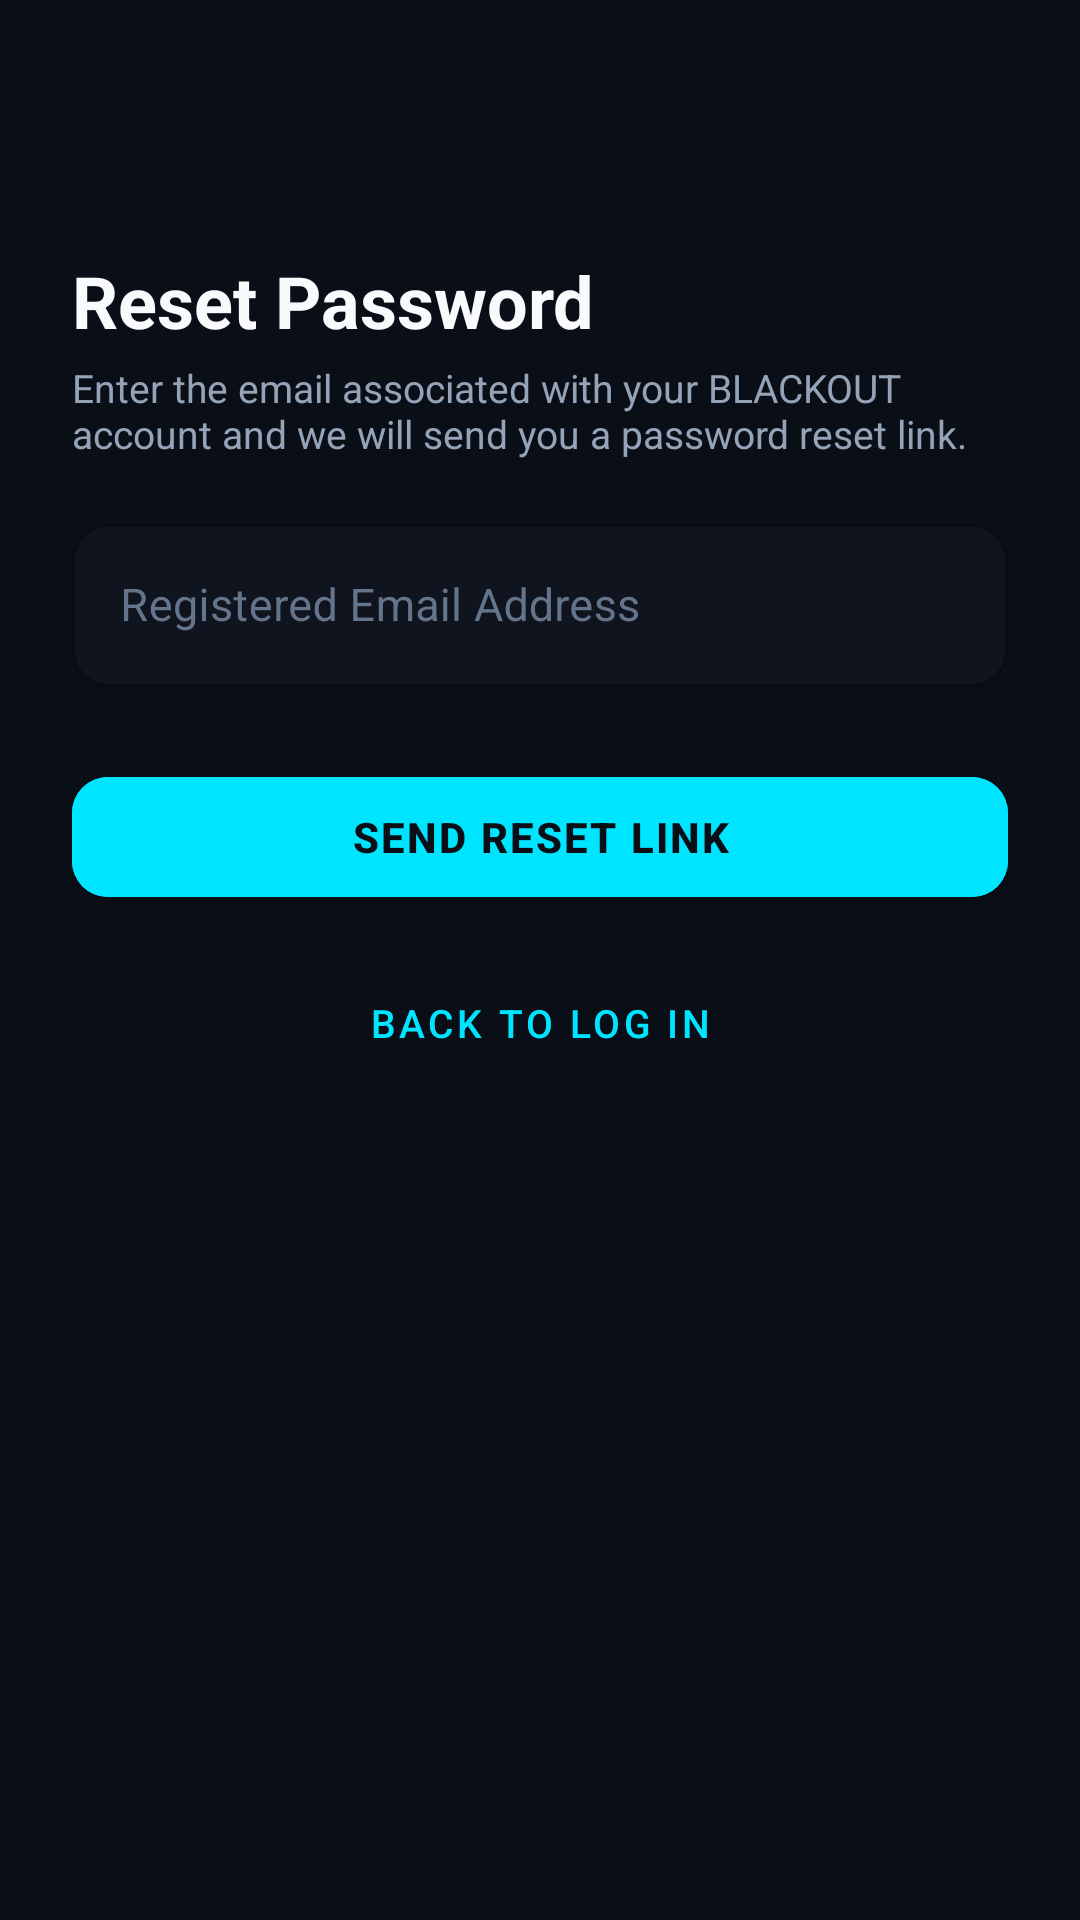

Write the Android layout XML for this screen, with the resource values it uses.
<!-- AndroidManifest.xml: activity theme Theme.BLACKOUT -->
<!-- res/layout/activity_forgot_password.xml -->
<?xml version="1.0" encoding="utf-8"?>
<ScrollView xmlns:android="http://schemas.android.com/apk/res/android"
    xmlns:app="http://schemas.android.com/apk/res-auto"
    android:layout_width="match_parent"
    android:layout_height="match_parent"
    android:background="@color/bg_dark"
    android:fillViewport="true">

    <androidx.constraintlayout.widget.ConstraintLayout
        android:layout_width="match_parent"
        android:layout_height="wrap_content"
        android:padding="24dp">

        <ImageButton
            android:id="@+id/btn_forgot_back"
            android:layout_width="40dp"
            android:layout_height="40dp"
            android:background="?attr/selectableItemBackgroundBorderless"
            android:contentDescription="Back"
            android:src="@drawable/ic_back"
            app:layout_constraintStart_toStartOf="parent"
            app:layout_constraintTop_toTopOf="parent"
            app:tint="@color/text_primary" />

        <TextView
            android:id="@+id/tv_forgot_header"
            android:layout_width="wrap_content"
            android:layout_height="wrap_content"
            android:layout_marginTop="20dp"
            android:text="Reset Password"
            android:textColor="@color/text_primary"
            android:textSize="24sp"
            android:textStyle="bold"
            app:layout_constraintStart_toStartOf="parent"
            app:layout_constraintTop_toBottomOf="@id/btn_forgot_back" />

        <TextView
            android:id="@+id/tv_forgot_sub"
            android:layout_width="0dp"
            android:layout_height="wrap_content"
            android:layout_marginTop="4dp"
            android:text="Enter the email associated with your BLACKOUT account and we will send you a password reset link."
            android:textColor="@color/text_secondary"
            android:textSize="13sp"
            app:layout_constraintEnd_toEndOf="parent"
            app:layout_constraintStart_toStartOf="parent"
            app:layout_constraintTop_toBottomOf="@id/tv_forgot_header" />

        
        <com.google.android.material.card.MaterialCardView
            android:id="@+id/card_forgot_success"
            style="@style/Widget.BLACKOUT.Card.Teal"
            android:layout_width="match_parent"
            android:layout_height="wrap_content"
            android:layout_marginTop="16dp"
            android:visibility="gone"
            app:cardCornerRadius="10dp"
            app:layout_constraintTop_toBottomOf="@id/tv_forgot_sub">

            <LinearLayout
                android:layout_width="match_parent"
                android:layout_height="wrap_content"
                android:gravity="center_vertical"
                android:orientation="horizontal"
                android:padding="14dp">

                <ImageView
                    android:layout_width="28dp"
                    android:layout_height="28dp"
                    android:layout_marginEnd="10dp"
                    android:src="@drawable/ic_check_circle"
                    app:tint="@color/teal_accent" />

                <TextView
                    android:id="@+id/tv_forgot_success_msg"
                    android:layout_width="0dp"
                    android:layout_height="wrap_content"
                    android:layout_weight="1"
                    android:text="Password reset email sent! Check your inbox for further instructions."
                    android:textColor="@color/text_primary"
                    android:textSize="13sp" />
            </LinearLayout>
        </com.google.android.material.card.MaterialCardView>

        
        <TextView
            android:id="@+id/tv_forgot_error"
            android:layout_width="0dp"
            android:layout_height="wrap_content"
            android:layout_marginTop="12dp"
            android:background="@drawable/bg_badge_emergency"
            android:padding="10dp"
            android:textColor="@color/emergency_red"
            android:textSize="13sp"
            android:visibility="gone"
            app:layout_constraintEnd_toEndOf="parent"
            app:layout_constraintStart_toStartOf="parent"
            app:layout_constraintTop_toBottomOf="@id/card_forgot_success" />

        
        <com.google.android.material.textfield.TextInputLayout
            android:id="@+id/til_forgot_email"
            style="@style/Widget.BLACKOUT.TextInputLayout"
            android:layout_width="match_parent"
            android:layout_height="wrap_content"
            android:layout_marginTop="16dp"
            android:hint="Registered Email Address"
            app:layout_constraintTop_toBottomOf="@id/tv_forgot_error">

            <com.google.android.material.textfield.TextInputEditText
                android:id="@+id/et_forgot_email"
                android:layout_width="match_parent"
                android:layout_height="wrap_content"
                android:inputType="textEmailAddress"
                android:textColor="@color/text_primary"
                android:textSize="15sp" />
        </com.google.android.material.textfield.TextInputLayout>

        
        <com.google.android.material.button.MaterialButton
            android:id="@+id/btn_forgot_submit"
            style="@style/Widget.BLACKOUT.Button.Primary"
            android:layout_width="match_parent"
            android:layout_height="52dp"
            android:layout_marginTop="24dp"
            android:text="SEND RESET LINK"
            app:layout_constraintTop_toBottomOf="@id/til_forgot_email" />

        <ProgressBar
            android:id="@+id/pb_forgot_loading"
            android:layout_width="32dp"
            android:layout_height="32dp"
            android:indeterminateTint="@color/teal_accent"
            android:visibility="gone"
            app:layout_constraintBottom_toBottomOf="@id/btn_forgot_submit"
            app:layout_constraintEnd_toEndOf="@id/btn_forgot_submit"
            app:layout_constraintStart_toStartOf="@id/btn_forgot_submit"
            app:layout_constraintTop_toTopOf="@id/btn_forgot_submit" />

        
        <com.google.android.material.button.MaterialButton
            android:id="@+id/btn_forgot_to_login"
            style="@style/Widget.MaterialComponents.Button.TextButton"
            android:layout_width="match_parent"
            android:layout_height="48dp"
            android:layout_marginTop="12dp"
            android:text="Back to Log In"
            android:textColor="@color/teal_accent"
            android:textSize="13sp"
            app:layout_constraintTop_toBottomOf="@id/btn_forgot_submit" />

    </androidx.constraintlayout.widget.ConstraintLayout>
</ScrollView>
<!-- resources referenced by this layout -->
<resources>
  <color name="bg_dark">#0A0E17</color>
  <color name="emergency_red">#EF4444</color>
  <color name="teal_accent">#00E5FF</color>
  <color name="text_primary">#F8FAFC</color>
  <color name="text_secondary">#94A3B8</color>
  <!-- drawable bg_badge_emergency (drawable) -->
  <?xml version="1.0" encoding="utf-8"?>
  <shape xmlns:android="http://schemas.android.com/apk/res/android"
      android:shape="rectangle">
      <corners android:radius="@dimen/badge_corner_radius" />
      <solid android:color="@color/emergency_red_subtle" />
      <stroke
          android:width="1dp"
          android:color="@color/emergency_red" />
  </shape>
  <style name="Widget.BLACKOUT.Button.Primary" parent="Widget.MaterialComponents.Button">
          <item name="android:backgroundTint">@color/teal_accent</item>
          <item name="android:textColor">@color/bg_dark</item>
          <item name="android:textStyle">bold</item>
          <item name="android:textSize">@dimen/text_size_body</item>
          <item name="cornerRadius">@dimen/button_corner_radius</item>
          <item name="android:minHeight">@dimen/button_height_primary</item>
          <item name="android:letterSpacing">0.05</item>
          <item name="rippleColor">@color/ripple_dark</item>
      </style>
  <style name="Widget.BLACKOUT.Card.Teal" parent="Widget.BLACKOUT.Card">
          <item name="cardBackgroundColor">@color/teal_subtle</item>
          <item name="strokeColor">@color/teal_accent</item>
          <item name="strokeWidth">@dimen/card_border_width</item>
      </style>
  <style name="Widget.BLACKOUT.TextInputLayout" parent="Widget.MaterialComponents.TextInputLayout.OutlinedBox">
          <item name="boxStrokeColor">@color/teal_accent</item>
          <item name="boxStrokeWidth">1dp</item>
          <item name="boxStrokeWidthFocused">1.5dp</item>
          <item name="boxBackgroundColor">@color/bg_surface_subtle</item>
          <item name="boxCornerRadiusTopStart">@dimen/button_corner_radius</item>
          <item name="boxCornerRadiusTopEnd">@dimen/button_corner_radius</item>
          <item name="boxCornerRadiusBottomStart">@dimen/button_corner_radius</item>
          <item name="boxCornerRadiusBottomEnd">@dimen/button_corner_radius</item>
          <item name="hintTextColor">@color/text_secondary</item>
          <item name="android:textColorHint">@color/text_muted</item>
      </style>
  <dimen name="badge_corner_radius">6dp</dimen>
  <color name="emergency_red_subtle">#2D1114</color>
  <dimen name="text_size_body">14sp</dimen>
  <dimen name="button_corner_radius">12dp</dimen>
  <dimen name="button_height_primary">52dp</dimen>
  <color name="ripple_dark">#33FFFFFF</color>
  <style name="Widget.BLACKOUT.Card" parent="Widget.MaterialComponents.CardView">
          <item name="cardBackgroundColor">@color/bg_surface</item>
          <item name="cardCornerRadius">@dimen/card_corner_radius</item>
          <item name="cardElevation">4dp</item>
          <item name="strokeColor">@color/border_subtle</item>
          <item name="strokeWidth">@dimen/card_border_width</item>
      </style>
  <color name="teal_subtle">#082730</color>
  <dimen name="card_border_width">1dp</dimen>
  <color name="bg_surface_subtle">#0F141E</color>
  <color name="text_muted">#64748B</color>
  <color name="teal_dark">#0E7490</color>
  <color name="emergency_red_dark">#B91C1C</color>
  <color name="white">#FFFFFF</color>
  <color name="bg_surface">#121824</color>
  <color name="bg_bottom_nav">#0D121C</color>
  <dimen name="card_corner_radius">14dp</dimen>
  <color name="border_subtle">#222D3E</color>
</resources>
